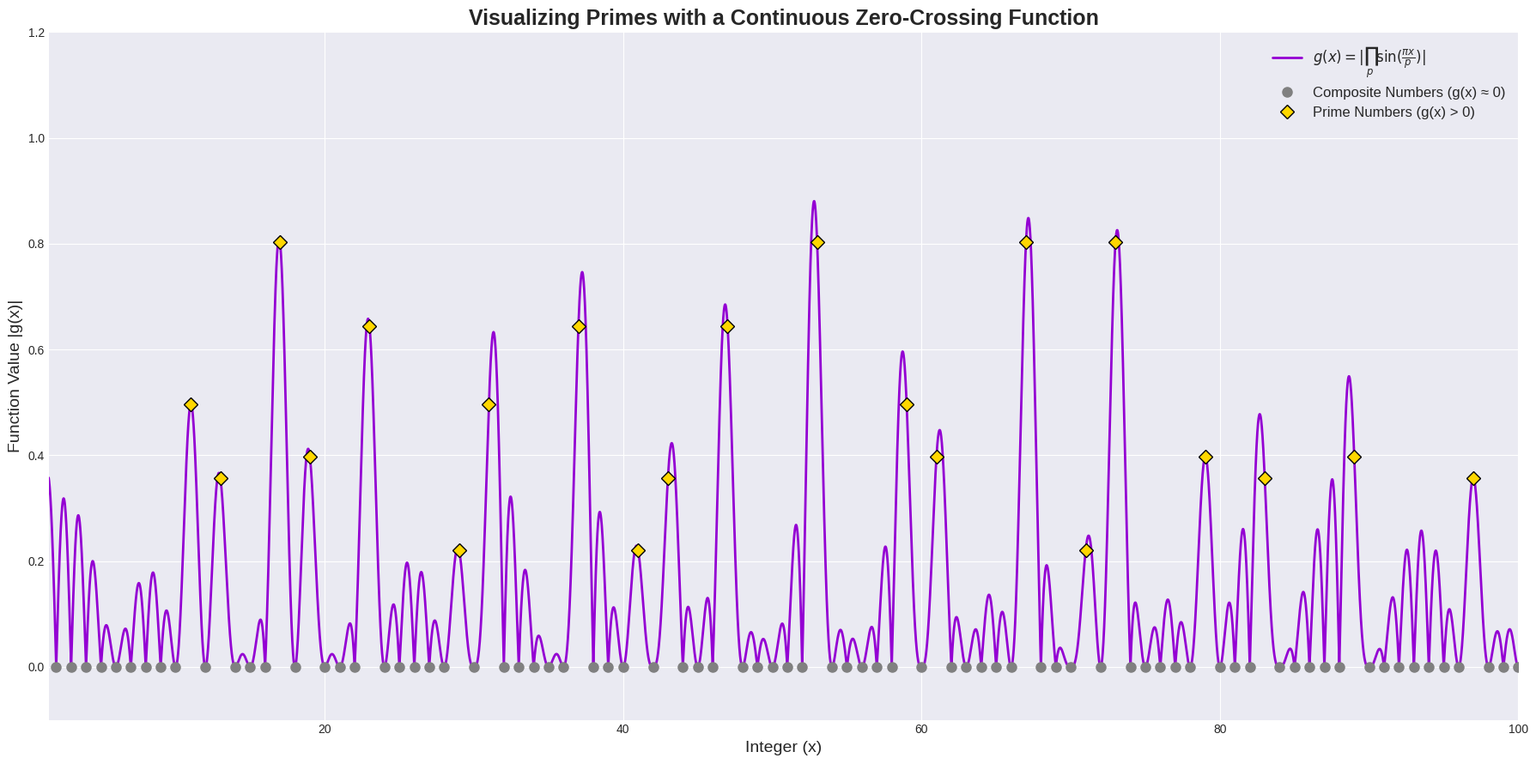

Generate this figure with matplotlib:
# ----------------------------------------------------------------------------
# Prime research archive :: research/01-prime-wave-sieve/numbered-series/prime01_sine_product_zero_crossings.py
# Original location      :: learn/prime1.py   (last edited 2025-08-01)
# What this script does  :: g(x) = |prod sin(pi x / p)| for p in {2,3,5,7}: composites hit zeros, primes escape.
# ----------------------------------------------------------------------------
import numpy as np
import matplotlib.pyplot as plt

# --- Parameters ---
MAX_NUMBER = 100  # The range of numbers to visualize
# Primes to use for generating the wave function. The more primes we use,
# the more composites will be "cancelled out" to zero.
WAVE_PRIMES = [2, 3, 5, 7]

# --- 1. The Continuous Function ---

# Create a high-resolution x-axis for a smooth, continuous plot
x_continuous = np.linspace(0, MAX_NUMBER, 20000)

# We will multiply sine waves together, so we start with 1.0
g_x = np.ones_like(x_continuous, dtype=float)

# The new logic: g(x) = |sin(πx/2) * sin(πx/3) * sin(πx/5) * ...|
# This function is zero if x is a multiple of any of the WAVE_PRIMES.
for p in WAVE_PRIMES:
    # We take the absolute value of the sine wave to make the peaks easy to see
    g_x *= np.abs(np.sin(np.pi * x_continuous / p))

# --- 2. The Discrete Integers (Where Primes Live) ---

# Sieve of Eratosthenes to find the actual primes (our ground truth)
def get_primes_up_to(n):
    primes = np.ones(n + 1, dtype=bool)
    primes[0:2] = False
    for i in range(2, int(np.sqrt(n)) + 1):
        if primes[i]:
            primes[i*i::i] = False
    return primes

# Get the locations of the actual prime numbers up to MAX_NUMBER
is_prime_array = get_primes_up_to(MAX_NUMBER)
actual_primes = np.where(is_prime_array)[0]

# --- 3. Visualization ---

plt.style.use('seaborn-v0_8-darkgrid')
fig, ax = plt.subplots(figsize=(18, 9))

# Plot the continuous function g(x)
ax.plot(x_continuous, g_x, color='darkviolet', linewidth=2, label='$g(x) = |\\prod_{p} \\sin(\\frac{\\pi x}{p})|$')

# At each integer, calculate the value of g(x) to identify primes vs. composites
integers = np.arange(0, MAX_NUMBER + 1)
g_x_at_integers = np.ones_like(integers, dtype=float)
for p in WAVE_PRIMES:
    g_x_at_integers *= np.abs(np.sin(np.pi * integers / p))

# Mark the primes and composites at their integer locations
# Note: due to floating point precision, we check for values very close to 0
is_composite_at_integer = g_x_at_integers < 1e-9
is_prime_at_integer = ~is_composite_at_integer

# Filter out numbers from our WAVE_PRIMES list itself and 0, 1
is_prime_at_integer[WAVE_PRIMES] = False
is_prime_at_integer[0:2] = False


ax.plot(integers[is_composite_at_integer], g_x_at_integers[is_composite_at_integer], 'o', markersize=8, color='gray', label='Composite Numbers (g(x) ≈ 0)')
ax.plot(integers[is_prime_at_integer], g_x_at_integers[is_prime_at_integer], 'D', markersize=8, color='gold', markeredgecolor='black', label='Prime Numbers (g(x) > 0)')


# --- Formatting the Plot ---
ax.set_title('Visualizing Primes with a Continuous Zero-Crossing Function', fontsize=18, fontweight='bold')
ax.set_xlabel('Integer (x)', fontsize=14)
ax.set_ylabel('Function Value |g(x)|', fontsize=14)
ax.set_xlim(1.5, MAX_NUMBER)
ax.set_ylim(-0.1, 1.2)
ax.legend(fontsize=12)
plt.tight_layout()
plt.show()
